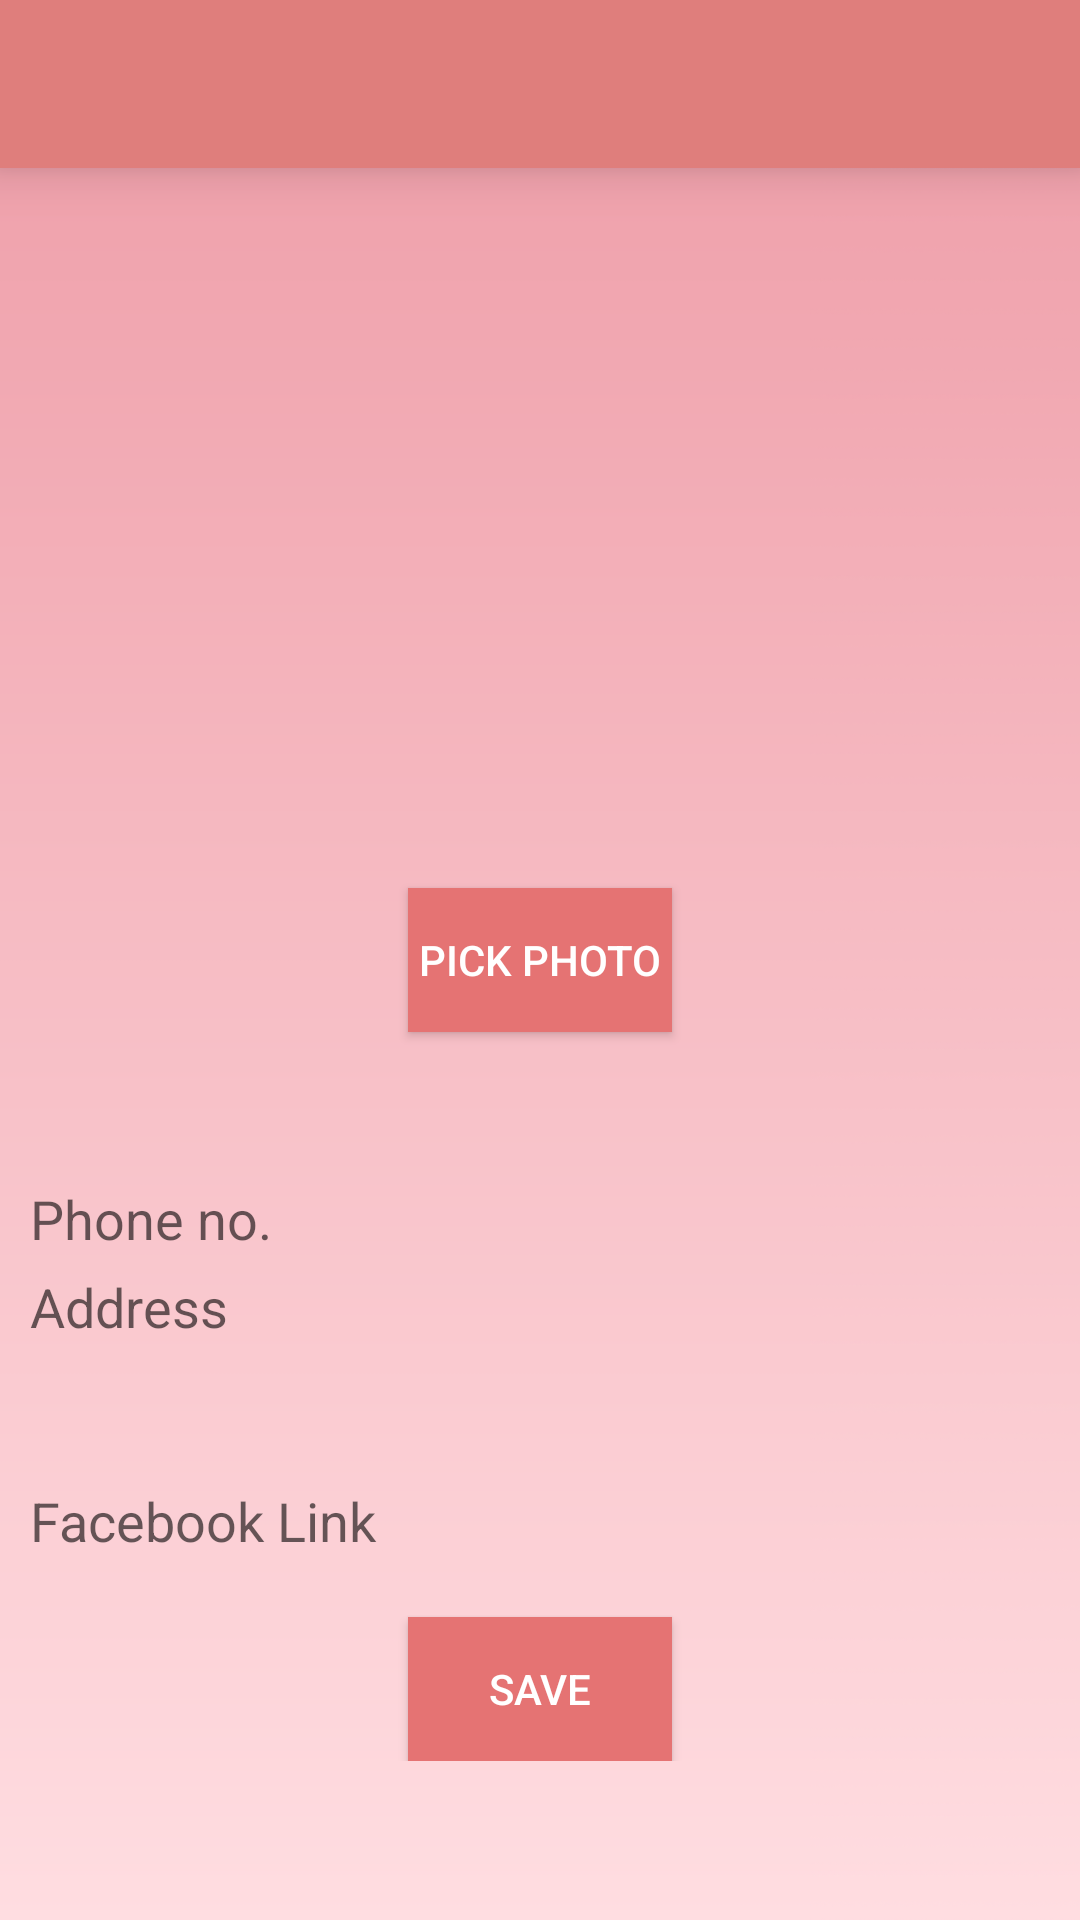

This screen was rendered from an Android layout file. Write that file and the resources it references.
<!-- AndroidManifest.xml: application theme AppTheme -->
<!-- res/layout/activity_edit_contact_us.xml -->
<?xml version="1.0" encoding="utf-8"?>

<LinearLayout xmlns:android="http://schemas.android.com/apk/res/android"
    xmlns:app="http://schemas.android.com/apk/res-auto"
    xmlns:tools="http://schemas.android.com/tools"
    android:layout_width="match_parent"
    android:layout_height="match_parent"
    android:orientation="vertical"
    android:background="@drawable/wallpaper_pink"
    tools:context=".ui.universalActivities.EditContactUs">

    <include
        android:id="@+id/edit_contact_us_toolbar"
        layout="@layout/toolbar_layout" />
<androidx.core.widget.NestedScrollView
    android:layout_width="match_parent"
    android:layout_height="match_parent">
    <androidx.constraintlayout.widget.ConstraintLayout
        android:layout_width="match_parent"
        android:layout_height="wrap_content"
        android:paddingBottom="10dp">
        <ImageView
            android:id="@+id/edit_contact_us_pharma_photo"
            android:layout_width="200dp"
            android:layout_height="200dp"
            android:layout_marginTop="24dp"
            android:contentDescription="@string/app_name"
            app:layout_constraintEnd_toEndOf="parent"
            app:layout_constraintStart_toStartOf="parent"
            app:layout_constraintTop_toTopOf="parent" />

        <Button
            android:id="@+id/edit_contact_us_btnPickPhoto"
            android:layout_width="wrap_content"
            android:layout_height="wrap_content"
            android:background="@color/colorButtonNormal"
            android:layout_marginTop="16dp"
            android:textColor="#FFF"
            android:text="Pick photo"
            app:layout_constraintEnd_toEndOf="parent"
            app:layout_constraintStart_toStartOf="parent"
            app:layout_constraintTop_toBottomOf="@id/edit_contact_us_pharma_photo" />

        <EditText
            android:id="@+id/edit_contact_us_phone_et"
            android:layout_width="match_parent"
            android:layout_height="wrap_content"
            android:background="@drawable/forget"
            android:layout_marginHorizontal="10dp"
            android:layout_marginTop="50dp"
            android:hint="@string/phone_no"
            android:inputType="phone"
            app:layout_constraintTop_toBottomOf="@id/edit_contact_us_btnPickPhoto" />

        <EditText
            android:id="@+id/edit_contact_us_address_et"
            android:layout_width="match_parent"
            android:layout_height="wrap_content"
            android:layout_marginHorizontal="10dp"
            android:background="@drawable/forget"
            android:layout_marginTop="5dp"
            android:gravity="top|start"
            android:hint="@string/address"
            android:inputType="textMultiLine"
            android:minLines="3"
            app:layout_constraintTop_toBottomOf="@id/edit_contact_us_phone_et" />
        <EditText
            android:id="@+id/edit_contact_us_fbLink_et"
            android:layout_width="match_parent"
            android:layout_height="wrap_content"
            android:layout_marginHorizontal="10dp"
            android:background="@drawable/forget"
            android:layout_marginTop="5dp"
            android:gravity="top|start"
            android:hint="@string/facebook_link"
            android:inputType="text"
            app:layout_constraintTop_toBottomOf="@id/edit_contact_us_address_et" />

        <Button
            android:id="@+id/edit_contact_us_btnSave"
            android:layout_width="wrap_content"
            android:layout_height="wrap_content"
            android:layout_marginTop="20dp"
            app:layout_constraintEnd_toEndOf="parent"
            android:text="@string/save"
            android:textColor="#FFF"
            app:layout_constraintStart_toStartOf="parent"
            android:background="@color/colorButtonNormal"
            app:layout_constraintTop_toBottomOf="@id/edit_contact_us_fbLink_et" />
    </androidx.constraintlayout.widget.ConstraintLayout>
</androidx.core.widget.NestedScrollView>

</LinearLayout>
<!-- res/layout/toolbar_layout.xml (included above) -->
<?xml version="1.0" encoding="utf-8"?>

<androidx.appcompat.widget.Toolbar xmlns:android="http://schemas.android.com/apk/res/android"
    android:layout_width="match_parent"
    android:layout_height="?actionBarSize"
    xmlns:app="http://schemas.android.com/apk/res-auto"
    android:background="@color/colorHeader"
    app:popupTheme="@style/ThemeOverlay.AppCompat.Light"
    android:elevation="10dp"
    android:theme="@style/ThemeOverlay.AppCompat.Dark.ActionBar" />
<!-- resources referenced by this layout -->
<resources>
  <color name="colorButtonNormal">#E57373</color>
  <color name="colorHeader">#DF7E7C</color>
  <!-- drawable wallpaper_pink: png bitmap (drawable, 62975 bytes) -->
  <string name="address">Address</string>
  <string name="app_name">BEAUTY STUFF</string>
  <string name="facebook_link">Facebook Link</string>
  <string name="phone_no">Phone no.</string>
  <string name="save">Save</string>
  <style name="AppTheme" parent="Theme.AppCompat.Light.NoActionBar">
          
          <item name="colorPrimary">@color/colorPrimary</item>
          <item name="colorPrimaryDark">@color/colorPrimaryDark</item>
          <item name="colorAccent">@color/colorAccent</item>
  
      </style>
  <color name="colorPrimary">#EC407A</color>
  <color name="colorPrimaryDark">#E57373</color>
  <color name="colorAccent">#E57373</color>
</resources>
